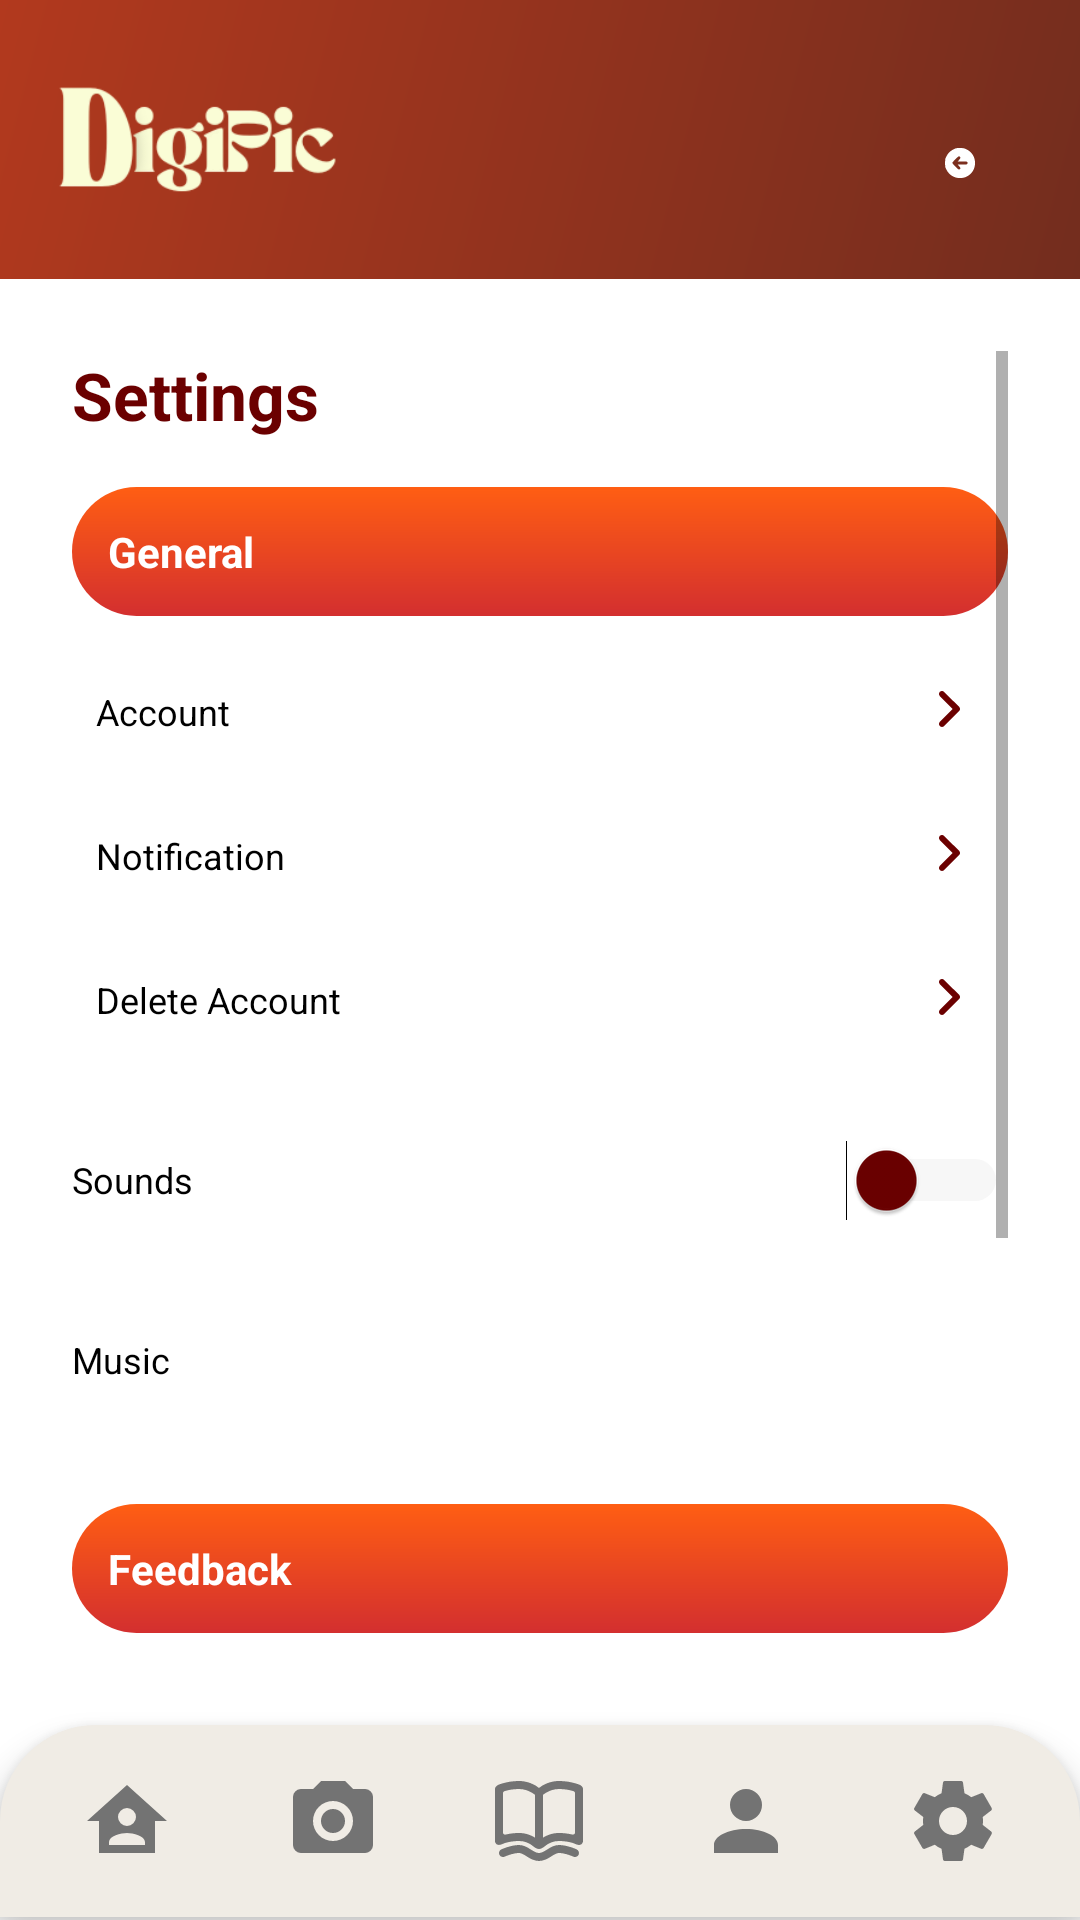

Write the Android layout XML for this screen, with the resource values it uses.
<!-- AndroidManifest.xml: application theme Theme.DigiPic -->
<!-- res/layout/settings.xml -->
<?xml version="1.0" encoding="utf-8"?>
<LinearLayout xmlns:android="http://schemas.android.com/apk/res/android"
    android:orientation="vertical"
    xmlns:app="http://schemas.android.com/apk/res-auto"
    android:layout_width="match_parent"
    android:layout_height="match_parent">
    <LinearLayout
        android:id="@+id/topHeader"
        android:layout_width="match_parent"
        android:layout_height="93dp"
        android:orientation="horizontal"
        android:background="@drawable/bg_gradient"
        android:padding="16dp"
        android:gravity="center_vertical">

        <ImageView
            android:layout_width="130dp"
            android:layout_height="153dp"
            android:contentDescription="@string/logo"
            android:src="@drawable/digipic_logo"
            android:translationX="-15dp"
            android:translationY="0dp" />

        <View
            android:layout_width="0dp"
            android:layout_height="0dp"
            android:layout_weight="1" />

        <ImageView
            android:id="@+id/notificationIcon"
            android:layout_width="32dp"
            android:layout_height="32dp"
            android:layout_marginTop="8dp"
            android:layout_marginEnd="8dp"
            android:contentDescription="@string/notifications"
            android:src="@drawable/bckbtn" />
    </LinearLayout>

    
    <ScrollView
        android:layout_below="@id/topHeader"
        android:layout_above="@id/bottomNav"
        android:layout_width="match_parent"
        android:layout_height="match_parent"
        android:layout_weight="1"
        android:padding="24dp">

        <LinearLayout
            android:layout_width="match_parent"
            android:layout_height="wrap_content"
            android:orientation="vertical">

            
            <TextView
                android:layout_width="wrap_content"
                android:layout_height="wrap_content"
                android:text="@string/settings"
                android:textSize="22sp"
                android:textStyle="bold"
                android:textColor="#6B0000"
                android:layout_marginBottom="16dp" />

            
            <TextView
                android:layout_width="match_parent"
                android:layout_height="wrap_content"
                android:padding="12dp"
                android:text="@string/general"
                android:textStyle="bold"
                android:textColor="#FFFFFF"
                android:background="@drawable/button_gradient"
                android:layout_marginBottom="8dp"
                android:textSize="14sp" />

            
            <TextView
                android:id="@+id/accountOption"
                android:layout_width="match_parent"
                android:layout_height="48dp"
                android:gravity="center_vertical"
                android:text="@string/account"
                android:textColor="#000000"
                android:drawableEnd="@drawable/ic_arrow"
                android:drawablePadding="12dp"
                android:paddingStart="8dp"
                android:paddingEnd="8dp"
                android:textSize="12sp" />

            <TextView
                android:layout_width="match_parent"
                android:layout_height="48dp"
                android:gravity="center_vertical"
                android:text="@string/notification"
                android:textColor="#000000"
                android:drawableEnd="@drawable/ic_arrow"
                android:drawablePadding="12dp"
                android:paddingStart="8dp"
                android:paddingEnd="8dp"
                android:textSize="12sp" />

            <TextView
                android:layout_width="match_parent"
                android:layout_height="48dp"
                android:gravity="center_vertical"
                android:text="@string/delete_account"
                android:textColor="#000000"
                android:drawableEnd="@drawable/ic_arrow"
                android:drawablePadding="12dp"
                android:paddingStart="8dp"
                android:paddingEnd="8dp"
                android:textSize="12sp" />

            
            <LinearLayout
                android:layout_width="match_parent"
                android:layout_height="wrap_content"
                android:orientation="horizontal"
                android:gravity="center_vertical"
                android:minHeight="48dp"
                android:paddingVertical="12dp">

                <TextView
                    android:layout_width="0dp"
                    android:layout_height="wrap_content"
                    android:layout_weight="1"
                    android:text="@string/sounds"
                    android:textColor="#000000"
                    android:textSize="12sp" />

                <Switch
                    android:id="@+id/switchSounds"
                    android:layout_width="wrap_content"
                    android:layout_height="48dp"
                    android:minWidth="48dp"
                    android:minHeight="48dp"
                    android:thumbTint="#6B0000"
                    android:trackTint="#E0E0E0" />
            </LinearLayout>

            
            <LinearLayout
                android:layout_width="match_parent"
                android:layout_height="wrap_content"
                android:orientation="horizontal"
                android:gravity="center_vertical"
                android:minHeight="48dp"
                android:paddingVertical="12dp">

                <TextView
                    android:layout_width="0dp"
                    android:layout_height="wrap_content"
                    android:layout_weight="1"
                    android:text="@string/music"
                    android:textColor="#000000"
                    android:textSize="12sp" />


            </LinearLayout>

            
            <TextView
                android:layout_width="match_parent"
                android:layout_height="wrap_content"
                android:padding="12dp"
                android:text="@string/feedback"
                android:textStyle="bold"
                android:textColor="#FFFFFF"
                android:background="@drawable/button_gradient"
                android:layout_marginTop="24dp"
                android:layout_marginBottom="8dp"
                android:textSize="14sp" />

            
            <TextView
                android:layout_width="match_parent"
                android:layout_height="48dp"
                android:gravity="center_vertical"
                android:text="@string/report_bug"
                android:textColor="#000000"
                android:drawableEnd="@drawable/ic_arrow"
                android:drawablePadding="12dp"
                android:paddingStart="8dp"
                android:paddingEnd="8dp"
                android:textSize="12sp" />

            <TextView
                android:layout_width="match_parent"
                android:layout_height="48dp"
                android:gravity="center_vertical"
                android:text="@string/send_feedback"
                android:textColor="#000000"
                android:drawableEnd="@drawable/ic_arrow"
                android:drawablePadding="12dp"
                android:paddingStart="8dp"
                android:paddingEnd="8dp"
                android:textSize="12sp" />

            <TextView
                android:layout_width="match_parent"
                android:layout_height="48dp"
                android:gravity="center_vertical"
                android:text="@string/faq"
                android:textColor="#000000"
                android:drawableEnd="@drawable/ic_arrow"
                android:drawablePadding="12dp"
                android:paddingStart="8dp"
                android:paddingEnd="8dp"
                android:textSize="12sp" />

            
            <Button
                android:id="@+id/logoutButton"
                android:layout_width="match_parent"
                android:layout_height="wrap_content"
                android:minHeight="48dp"
                android:layout_marginTop="32dp"
                android:layout_marginBottom="24dp"
                android:text="@string/log_out"
                android:textColor="#FFFFFF"
                app:backgroundTint="@null"
                android:textSize="16sp"
                android:textStyle="bold"
                android:gravity="center"
                android:background="@drawable/button_gradient" />
        </LinearLayout>
    </ScrollView>
    
    <LinearLayout
        android:id="@+id/bottomNav"
        android:layout_width="match_parent"
        android:layout_height="64dp"
        android:layout_alignParentBottom="true"
        android:layout_marginBottom="1dp"
        android:background="@drawable/bottom_nav"
        android:elevation="6dp"
        android:orientation="horizontal"
        android:padding="8dp"
        android:weightSum="5">

        <ImageView
            android:id="@+id/navHome"
            android:layout_weight="1"
            android:layout_width="0dp"
            android:layout_height="match_parent"
            android:src="@drawable/ic_home"
            android:contentDescription="@string/home"
            android:padding="8dp" />

        <ImageView
            android:id="@+id/mainGallery"
            android:layout_weight="1"
            android:layout_width="0dp"
            android:layout_height="match_parent"
            android:src="@drawable/ic_challenges"
            android:contentDescription="@string/challenges"
            android:padding="8dp" />

        <ImageView
            android:id="@+id/navLessons"
            android:layout_weight="1"
            android:layout_width="0dp"
            android:layout_height="match_parent"
            android:src="@drawable/ic_gallery"
            android:contentDescription="@string/gallery"
            android:padding="8dp" />

        <ImageView
            android:id="@+id/navProfile"
            android:layout_weight="1"
            android:layout_width="0dp"
            android:layout_height="match_parent"
            android:src="@drawable/ic_profile"
            android:contentDescription="@string/profile"
            android:padding="8dp" />

        <ImageView
            android:id="@+id/navSettings"
            android:layout_weight="1"
            android:layout_width="0dp"
            android:layout_height="match_parent"
            android:src="@drawable/ic_settings"
            android:contentDescription="@string/settings"
            android:padding="8dp" />
    </LinearLayout>

</LinearLayout>
<!-- resources referenced by this layout -->
<resources>
  <!-- drawable bg_gradient (drawable) -->
  <?xml version="1.0" encoding="utf-8"?>
  <shape xmlns:android="http://schemas.android.com/apk/res/android"
      android:shape="rectangle">
      <gradient
          android:angle="135"
          android:startColor="#732d1e"
          android:endColor="#b2391e"
          android:type="linear" />
  </shape>
  <!-- drawable bottom_nav (drawable) -->
  <?xml version="1.0" encoding="utf-8"?>
  <shape xmlns:android="http://schemas.android.com/apk/res/android"
      android:shape="rectangle">
  
      <solid android:color="#f0ece5" /> 
  
      <corners
          android:topLeftRadius="32dp"
          android:topRightRadius="32dp"
          android:bottomLeftRadius="0dp"
          android:bottomRightRadius="0dp" />
  </shape>
  <!-- drawable button_gradient (drawable) -->
  <shape xmlns:android="http://schemas.android.com/apk/res/android" android:shape="rectangle">
      <gradient
          android:startColor="#FF5E13"
          android:endColor="#D32F2F"
          android:angle="270" />
      <corners android:radius="24dp" />
  </shape>
  <!-- drawable ic_arrow (drawable) -->
  <vector xmlns:android="http://schemas.android.com/apk/res/android"
      android:width="24dp"
      android:height="24dp"
      android:viewportWidth="24"
      android:viewportHeight="24">
      <path
          android:fillColor="#6B0000"
          android:pathData="M9.29,6.71L13.58,11L9.29,15.29C8.9,15.68 8.9,16.31 9.29,16.7C9.68,17.09 10.31,17.09 10.7,16.7L15.71,11.7C16.1,11.31 16.1,10.68 15.71,10.29L10.7,5.29C10.31,4.9 9.68,4.9 9.29,5.29C8.9,5.68 8.9,6.31 9.29,6.7Z" />
  </vector>
  <!-- drawable ic_home (drawable) -->
  <vector xmlns:android="http://schemas.android.com/apk/res/android"
      android:width="24dp"
      android:height="24dp"
      android:viewportWidth="24"
      android:viewportHeight="24">
    <path
        android:fillColor="#737373"
        android:pathData="M12,3L2,12H5V20H19V12H22L12,3M12,8.75A2.25,2.25 0,0 1,14.25 11A2.25,2.25 0,0 1,12 13.25A2.25,2.25 0,0 1,9.75 11A2.25,2.25 0,0 1,12 8.75M12,15C13.5,15 16.5,15.75 16.5,17.25V18H7.5V17.25C7.5,15.75 10.5,15 12,15Z"/>
  </vector>
  <!-- drawable ic_profile (drawable) -->
  <vector xmlns:android="http://schemas.android.com/apk/res/android"
      android:width="24dp"
      android:height="24dp"
      android:viewportWidth="24"
      android:viewportHeight="24">
    <path
        android:fillColor="#737373"
        android:pathData="M12,4A4,4 0,0 1,16 8A4,4 0,0 1,12 12A4,4 0,0 1,8 8A4,4 0,0 1,12 4M12,14C16.42,14 20,15.79 20,18V20H4V18C4,15.79 7.58,14 12,14Z"/>
  </vector>
  <string name="account">Account</string>
  <string name="challenges">Challenges</string>
  <string name="delete_account">Delete Account</string>
  <string name="faq">FAQ</string>
  <string name="feedback">Feedback</string>
  <string name="gallery">Gallery</string>
  <string name="general">General</string>
  <string name="home">Home</string>
  <string name="log_out">Log out</string>
  <string name="logo">Logo</string>
  <string name="music">Music</string>
  <string name="notification">Notification</string>
  <string name="notifications">Notification</string>
  <string name="profile">Profile</string>
  <string name="report_bug">Report Bug</string>
  <string name="send_feedback">Send Feedback</string>
  <string name="settings">Settings</string>
  <string name="sounds">Sounds</string>
  <style name="Theme.DigiPic" parent="Theme.MaterialComponents.DayNight.NoActionBar">
          <item name="colorPrimary">@color/purple_500</item>
          <item name="colorPrimaryVariant">@color/purple_700</item>
          <item name="colorOnPrimary">@android:color/white</item>
          <item name="colorSecondary">@color/teal_200</item>
  
          
          <item name="materialButtonStyle">@style/Widget.MaterialComponents.Button</item>
      </style>
  <color name="purple_500">#FF6200EE</color>
  <color name="purple_700">#FF3700B3</color>
  <color name="teal_200">#FF03DAC5</color>
</resources>
